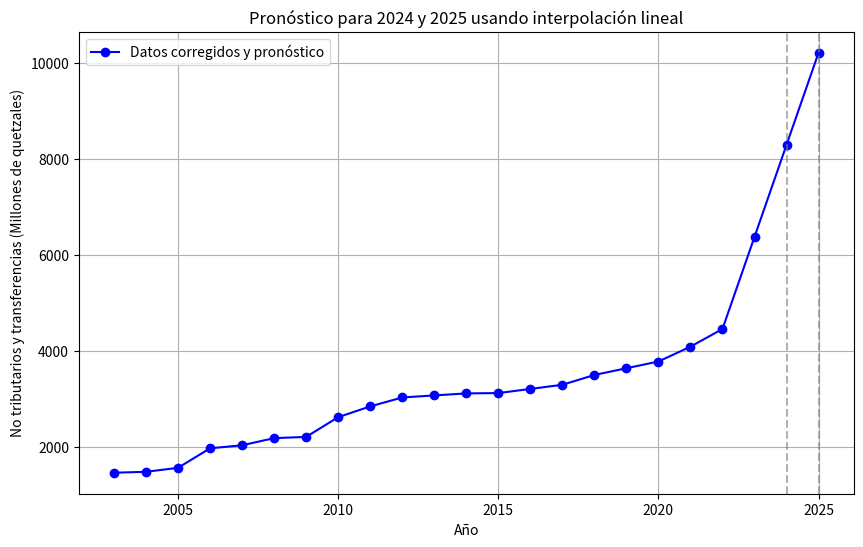

This figure's Python source:
import numpy as np
import matplotlib.pyplot as plt
from scipy.interpolate import interp1d

# Datos de los años y los valores corregidos
years = np.array([2003, 2004, 2005, 2006, 2007, 2008, 2009, 2010, 2011, 2012,
                  2013, 2014, 2015, 2016, 2017, 2018, 2019, 2020, 2021, 2022, 2023])

# Valores corregidos de los años 2013, 2016 y 2019 según el primer código:
values_corrected = np.array([1468.7, 1487.5, 1571, 1976.7, 2040.3, 2188.9, 2214.2, 2625.4, 
                             2849, 3035.3,3077.75 , 3120.2, 3126.9, 3213.20, 3299.5, 3503.6, 
                             3643.75, 3783.9, 4093.2, 4461, 6378.2])  # Incluye valores interpolados

# Creamos la función de interpolación lineal
linear_interp = interp1d(years, values_corrected, kind='linear', fill_value='extrapolate')

# Predecimos los valores para 2024 y 2025
years_future = np.array([2024, 2025])
predicted_values = linear_interp(years_future)

# Unimos los años y valores históricos con los pronósticos
all_years = np.concatenate([years, years_future])
all_values = np.concatenate([values_corrected, predicted_values])

# Graficamos toda la serie de datos
plt.figure(figsize=(10, 6))
plt.plot(all_years, all_values, 'o-', label='Datos corregidos y pronóstico', color='blue')
plt.axvline(2024, color='gray', linestyle='--', alpha=0.6)
plt.axvline(2025, color='gray', linestyle='--', alpha=0.6)
plt.xlabel('Año')
plt.ylabel('No tributarios y transferencias (Millones de quetzales)')
plt.title('Pronóstico para 2024 y 2025 usando interpolación lineal')
plt.legend()
plt.grid(True)
plt.show()

# Mostramos los valores pronosticados
for year, value in zip(years_future, predicted_values):
    print(f'Pronóstico para {year}: {value:.2f} millones de quetzales')

